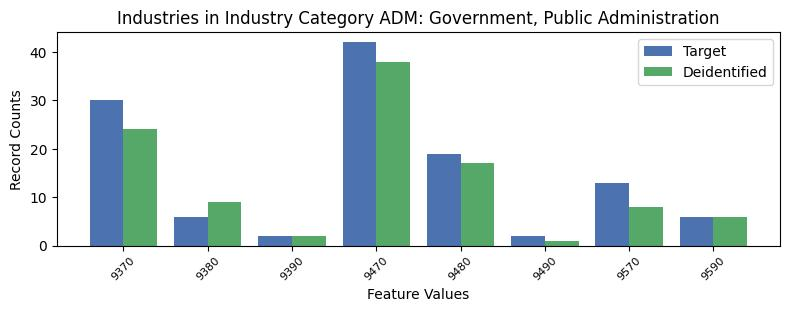

Values plotted in this chart, from the file beside it:
, INDP, count_target, count_deidentified
1, 9370, 30, 24
6, 9380, 6, 9
7, 9390, 2, 2
4, 9470, 42, 38
0, 9480, 19, 17
2, 9490, 2, 1
3, 9570, 13, 8
5, 9590, 6, 6
